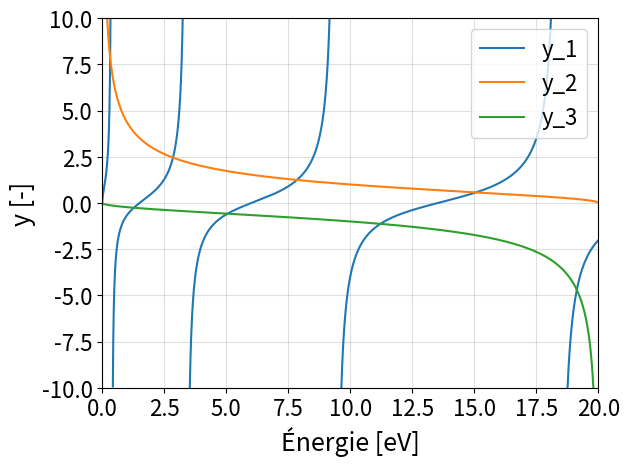

Generate this figure with matplotlib:
import numpy as np
import scipy.constants
from matplotlib import pyplot as plt


def right_hand_side(root, parity):
    if parity == 'even':
        return root
    elif parity == 'odd':
        return -1 / root
    else:
        print('Parity should either be "even" or "odd"')
        quit()


def left_hand_side(energy):
    return np.tan(np.sqrt(omega ** 2 * mass * energy * eV_to_J / (2 * hbar ** 2)))


hbar = scipy.constants.hbar  # [J s]
height = 20  # [eV]
mass = scipy.constants.electron_mass  # [kg]
omega = 1 * 10 ** -9  # [m]
eV_to_J = 1.60218 * 10 ** -19  # [J / eV]

energies = np.linspace(0, 20, num=50000)  # [eV]
roots = np.sqrt((height - energies[1:-1]) / energies[1:-1])
RHS = np.vectorize(right_hand_side)
LHS = np.vectorize(left_hand_side)

if __name__ == "__main__":
    LHS_graph = LHS(energies)
    LHS_graph[LHS_graph < -10] = np.inf
    LHS_graph[LHS_graph > 10] = np.inf
    plt.figure(1)
    plt.plot(energies, LHS_graph, energies[1:-1], RHS(roots, 'even'), energies[1:-1], RHS(roots, 'odd'))
    plt.ylim([-10, 10])
    plt.xlim([0, 20])
    plt.xticks(fontsize=16)
    plt.yticks(fontsize=16)
    plt.grid("on", alpha=0.4)
    plt.legend(["y_1", "y_2", "y_3"], loc="upper right", fontsize=16)
    plt.xlabel("Énergie [eV]", fontsize=18)
    plt.ylabel("y [-]", fontsize=18)
    plt.show()
